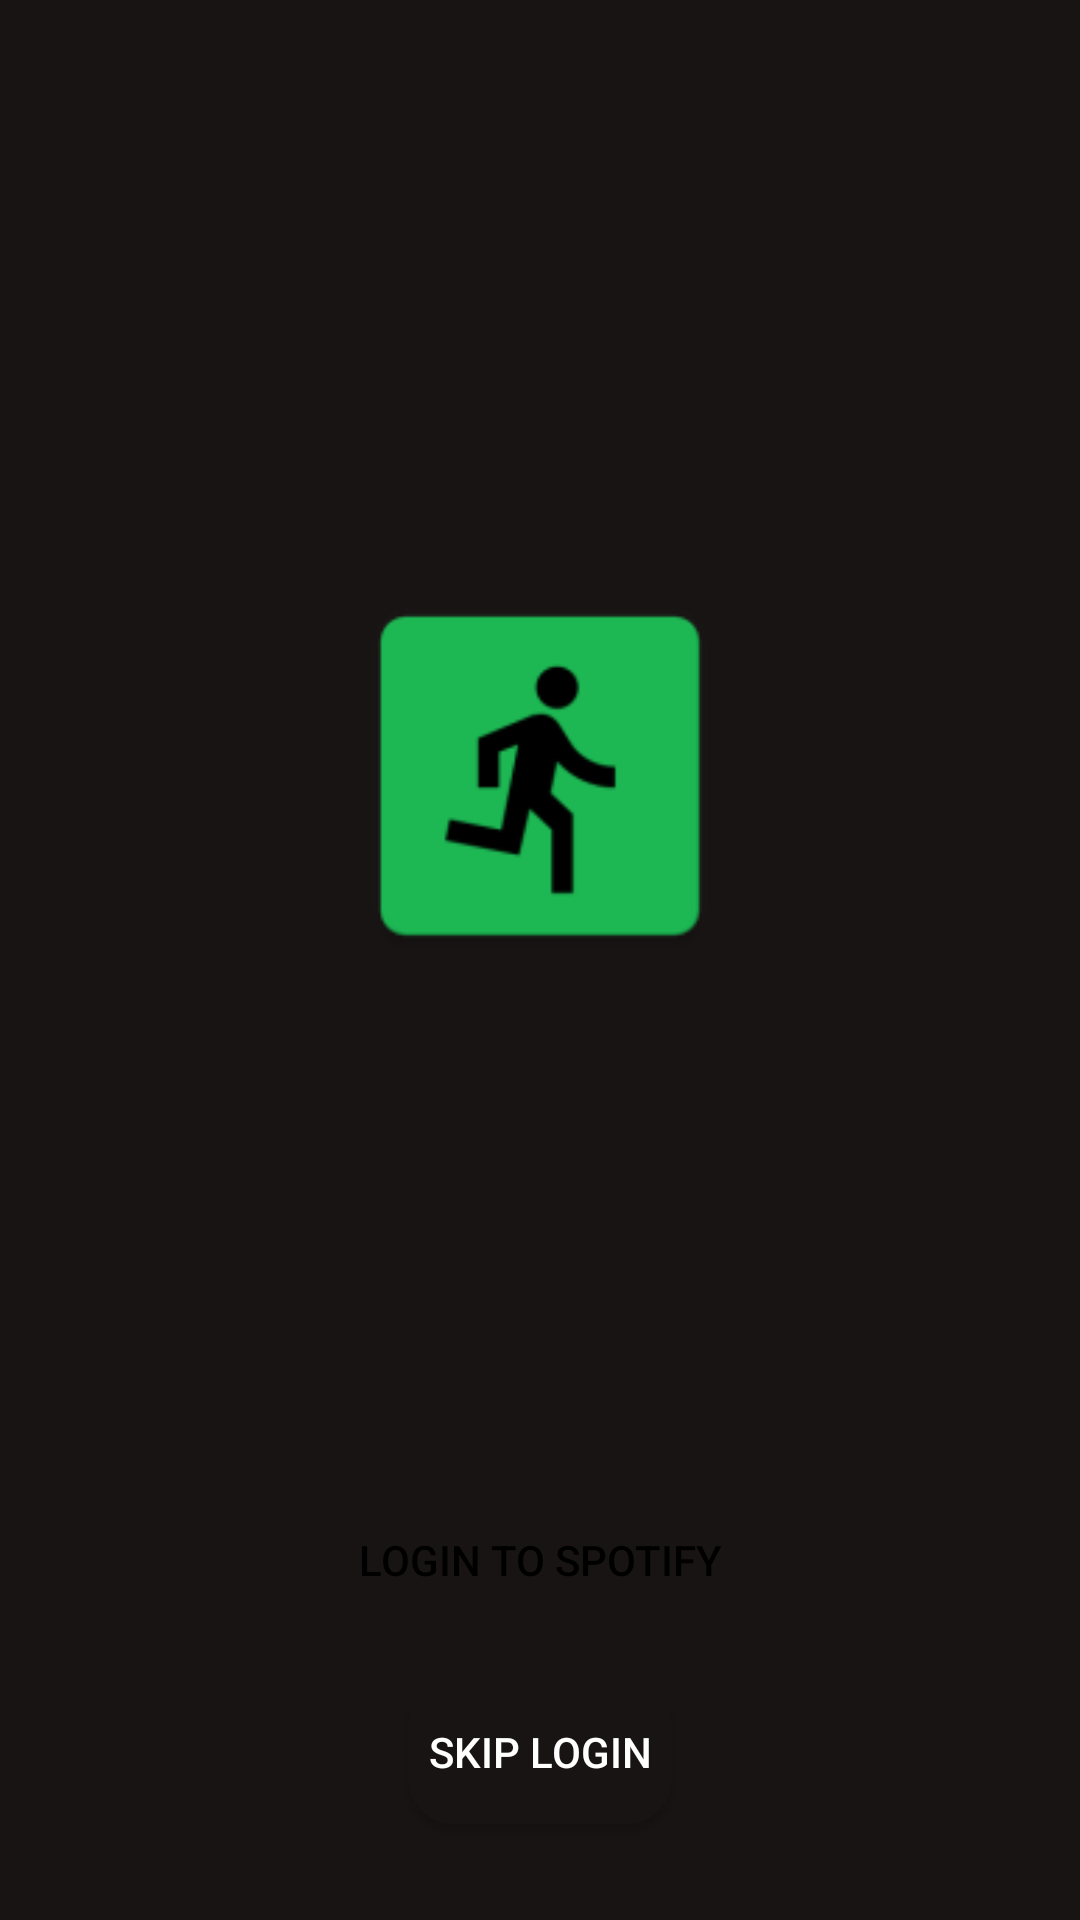

Reconstruct the res/layout file that produces this screen, plus the resources it refers to.
<!-- AndroidManifest.xml: application theme AppTheme -->
<!-- res/layout/activity_main.xml -->
<?xml version="1.0" encoding="utf-8"?>
<android.support.constraint.ConstraintLayout xmlns:android="http://schemas.android.com/apk/res/android"
    xmlns:app="http://schemas.android.com/apk/res-auto"
    xmlns:tools="http://schemas.android.com/tools"
    android:id="@+id/activity_main"
    android:layout_width="match_parent"
    android:layout_height="match_parent"
    android:background="@color/colorPrimaryDark"
    tools:context="com.spotify.sdk.android.authentication.sample.MainActivity">


    <ImageView
        android:id="@+id/imageView"
        android:layout_width="134dp"
        android:layout_height="144dp"
        android:layout_marginStart="136dp"
        android:layout_marginLeft="136dp"
        android:layout_marginTop="232dp"
        android:layout_marginEnd="136dp"
        android:layout_marginRight="136dp"
        android:layout_marginBottom="211dp"
        app:layout_constraintBottom_toTopOf="@+id/loginButton"
        app:layout_constraintEnd_toEndOf="parent"
        app:layout_constraintStart_toStartOf="parent"
        app:layout_constraintTop_toTopOf="parent"
        app:srcCompat="@mipmap/ic_launcher" />

    <Button
        android:id="@+id/loginButton"
        android:layout_width="0dp"
        android:layout_height="wrap_content"
        android:layout_marginStart="96dp"
        android:layout_marginLeft="96dp"
        android:layout_marginEnd="96dp"
        android:layout_marginRight="96dp"
        android:layout_marginBottom="96dp"
        android:gravity="center_horizontal|center_vertical"
        android:onClick="onRequestTokenClicked"
        android:text="Login to Spotify"
        android:textColor="#000000"
        android:visibility="visible"
        android:background="@drawable/login_button"
        app:layout_constraintBottom_toBottomOf="parent"
        app:layout_constraintEnd_toEndOf="parent"
        app:layout_constraintStart_toStartOf="parent" />

    <Button
        android:id="@+id/skipButton"
        android:layout_width="wrap_content"
        android:layout_height="wrap_content"
        android:layout_marginStart="144dp"
        android:layout_marginLeft="144dp"
        android:layout_marginTop="16dp"
        android:layout_marginEnd="144dp"
        android:layout_marginRight="144dp"
        android:layout_marginBottom="32dp"
        android:onClick="onLoginSkipped"
        android:text="Skip Login"
        android:textColor="#FFFFFF"
        android:background="@drawable/skip_button"
        app:layout_constraintBottom_toBottomOf="parent"
        app:layout_constraintEnd_toEndOf="parent"
        app:layout_constraintStart_toStartOf="parent"
        app:layout_constraintTop_toBottomOf="@+id/loginButton" />


</android.support.constraint.ConstraintLayout>
<!-- resources referenced by this layout -->
<resources>
  <color name="colorPrimaryDark">#191414</color>
  <!-- drawable login_button (drawable) -->
  <?xml version="1.0" encoding="utf-8"?>
  <selector xmlns:android="http://schemas.android.com/apk/res/android">
      <item android:state_pressed="true">
          <shape android:shape="rectangle">
              <solid android:color="@color/pressed"/>
              <corners android:radius="15dp" />
          </shape>
      </item>
  
      <item>
          <shape android:shape="rectangle">
              <solid android:color="@color/idle"/>
              <corners android:radius="15dp" />
          </shape>
      </item>
  </selector>
  <!-- drawable skip_button (drawable) -->
  <?xml version="1.0" encoding="utf-8"?>
  <selector xmlns:android="http://schemas.android.com/apk/res/android">
      <item>
          <shape android:shape="rectangle">
              <solid android:color="#FF191414"/>
              <corners android:radius="15dp" />
          </shape>
      </item>
  </selector>
  <!-- mipmap ic_launcher: png bitmap (mipmap-hdpi, 1521 bytes) -->
  <style name="AppTheme" parent="Theme.AppCompat.Light.DarkActionBar">
          <item name="colorPrimary">@color/colorPrimary</item>
          <item name="colorPrimaryDark">@color/colorPrimaryDark</item>
          <item name="colorAccent">@color/colorAccent</item>
      </style>
  <color name="colorPrimary">#1DB954</color>
  <color name="colorAccent">#FFFFFF</color>
</resources>
